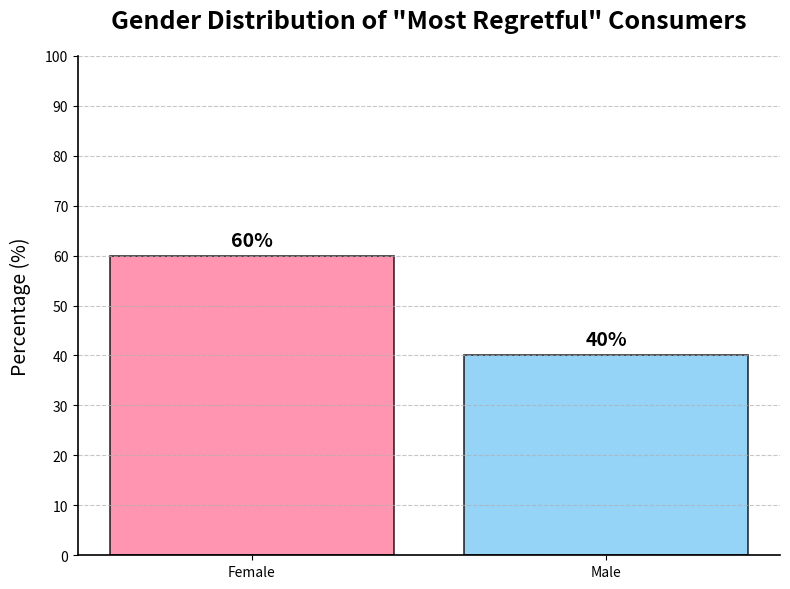

Generate this figure with matplotlib:
import matplotlib.pyplot as plt
import numpy as np

# Data
labels = ['Female', 'Male']
values = [60, 40]
colors = ['#FF7B9C', '#7BC8F6']  # Soft pink and blue

# Create a chart
fig, ax = plt.subplots(figsize=(8, 6))  # Adjust the chart size
ax.bar(labels, values, color=colors, edgecolor='black', linewidth=1.2, alpha=0.8)

# Add title and labels
ax.set_title('Gender Distribution of "Most Regretful" Consumers', fontsize=18, fontweight='bold', pad=20)
ax.set_ylabel('Percentage (%)', fontsize=14, labelpad=10)

# Set the y-axis range and ticks
ax.set_ylim(0, 100)
ax.set_yticks(np.arange(0, 101, 10))

# Add grid lines
ax.yaxis.grid(True, linestyle='--', alpha=0.7)

# Beautify the axes
ax.spines['top'].set_visible(False)
ax.spines['right'].set_visible(False)
ax.spines['left'].set_linewidth(1.2)
ax.spines['bottom'].set_linewidth(1.2)

# Display value labels
for i, v in enumerate(values):
    ax.text(i, v + 2, f'{v}%', ha='center', fontsize=14, fontweight='bold')

# Adjust the layout
plt.tight_layout()

# Display the chart
plt.show()
